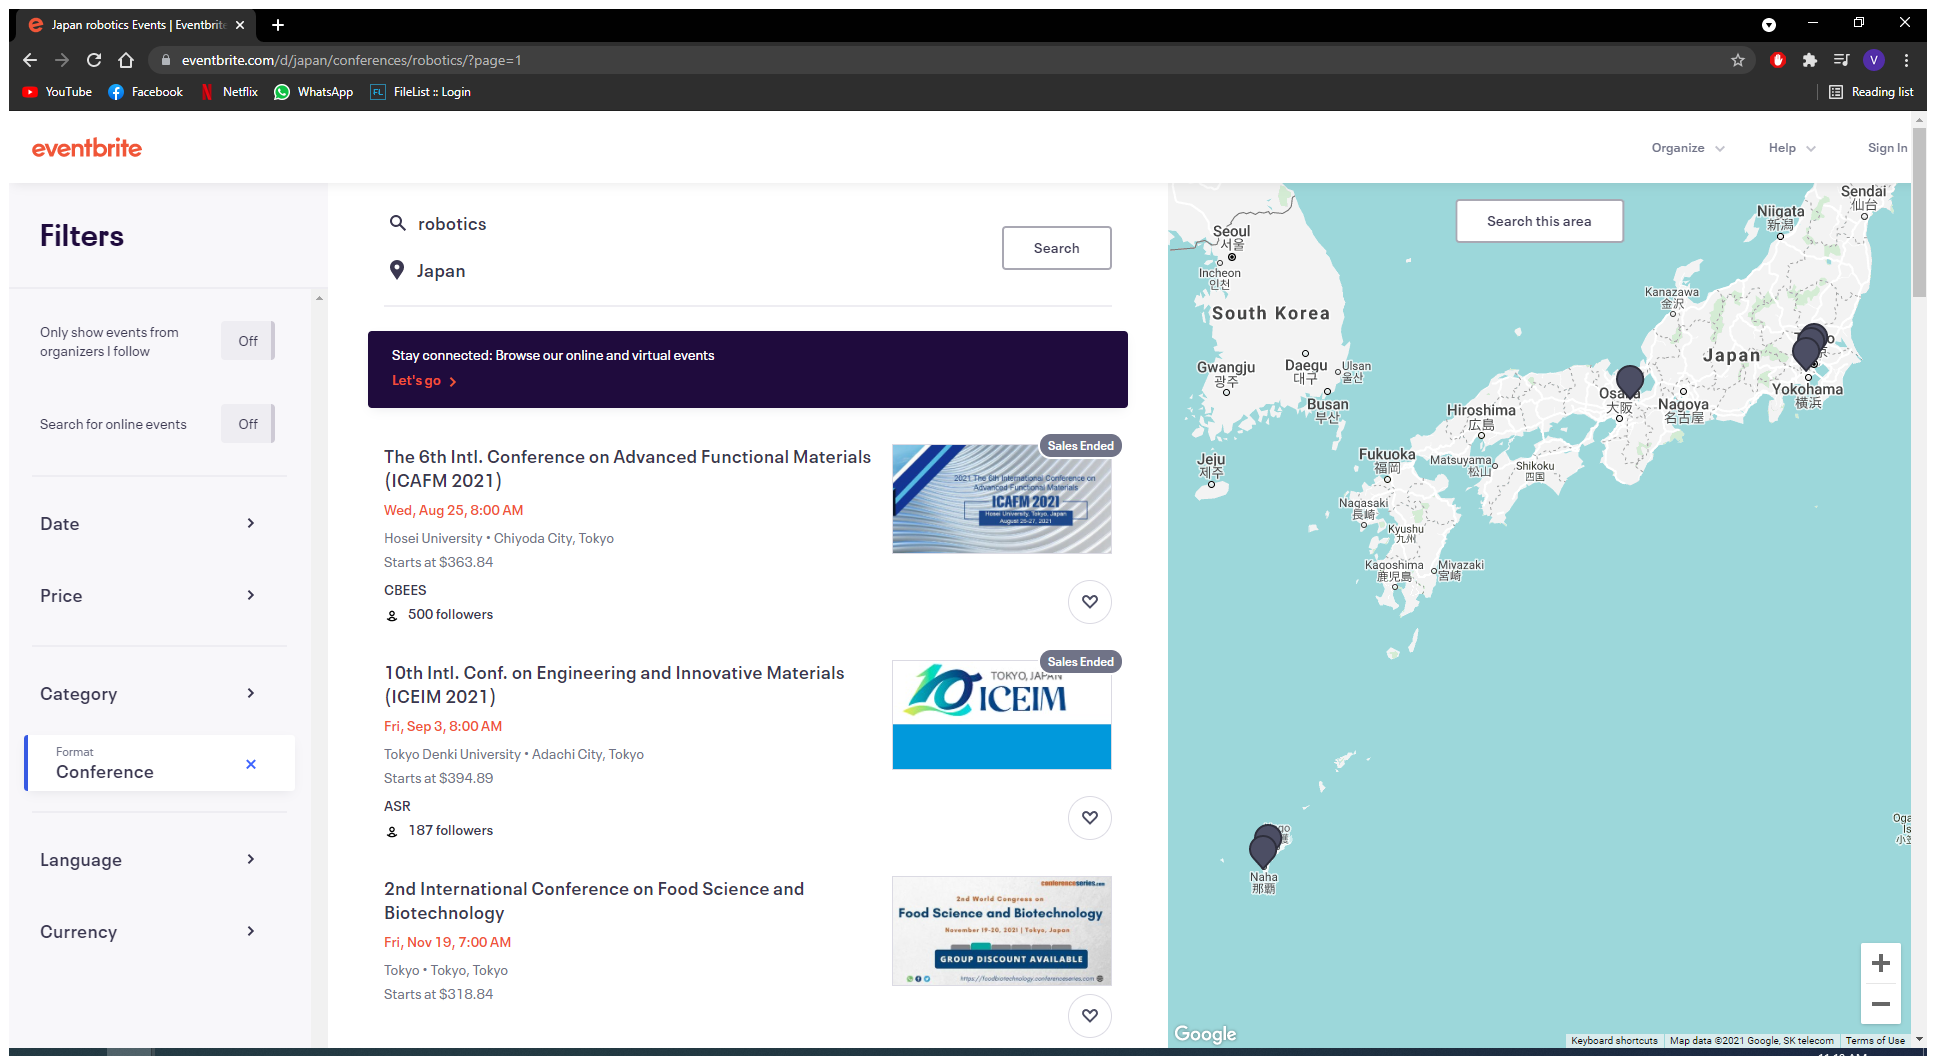
Workflow: ExtractAndFilterData

Step 1: Use Browser Chrome: Japan robotics Events | Eventbrite in window 'Japan robotics Events | Eventbrite' (chrome.exe)
